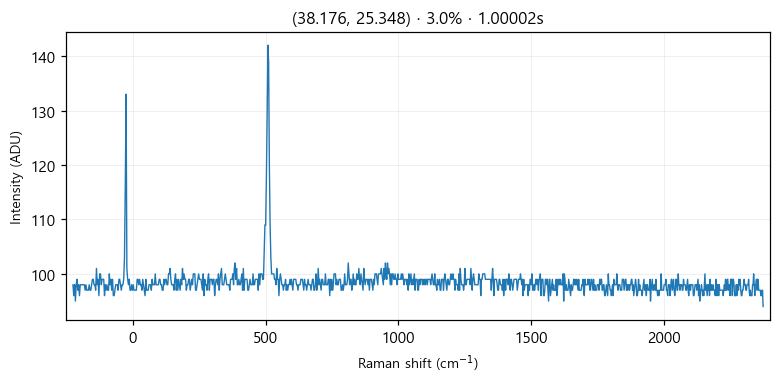

Source data for this figure (header and first rows):
# laser_power_pct, 3.0
# exposure_time, 1
# laser_nm, 532
# mode, single
pixel_index, raman_shift_cm-1, wavelength_nm, intensity
0, -225.3, 525.7, 98.0
1, -222.2, 525.8, 96.0
2, -219.2, 525.9, 98.0
3, -216.1, 526, 95.0
4, -213, 526.1, 98.0
5, -210, 526.1, 99.0
6, -206.9, 526.2, 97.0
7, -203.8, 526.3, 98.0
8, -200.8, 526.4, 96.0
9, -197.7, 526.5, 98.0
10, -194.7, 526.6, 98.0
11, -191.6, 526.7, 98.0
12, -188.6, 526.7, 98.0
13, -185.5, 526.8, 98.0
14, -182.4, 526.9, 98.0
15, -179.4, 527, 97.0
16, -176.3, 527.1, 98.0
17, -173.3, 527.2, 97.0
18, -170.2, 527.2, 97.0
19, -167.2, 527.3, 97.0
20, -164.2, 527.4, 98.0
21, -161.1, 527.5, 97.0
22, -158.1, 527.6, 97.0
23, -155, 527.7, 98.0
24, -152, 527.8, 99.0
25, -148.9, 527.8, 99.0
26, -145.9, 527.9, 98.0
27, -142.9, 528, 98.0
28, -139.8, 528.1, 97.0
29, -136.8, 528.2, 101.0
30, -133.8, 528.3, 98.0
31, -130.7, 528.3, 99.0
32, -127.7, 528.4, 96.0
33, -124.7, 528.5, 100.0
34, -121.6, 528.6, 100.0
35, -118.6, 528.7, 98.0
36, -115.6, 528.8, 99.0
37, -112.6, 528.9, 99.0
38, -109.5, 528.9, 99.0
39, -106.5, 529, 96.0
40, -103.5, 529.1, 98.0
41, -100.5, 529.2, 97.0
42, -97.44, 529.3, 98.0
43, -94.42, 529.4, 97.0
44, -91.41, 529.4, 97.0
45, -88.39, 529.5, 100.0
46, -85.38, 529.6, 98.0
47, -82.36, 529.7, 99.0
48, -79.35, 529.8, 97.0
49, -76.34, 529.9, 99.0
50, -73.33, 530, 96.0
51, -70.32, 530, 96.0
52, -67.31, 530.1, 97.0
53, -64.3, 530.2, 98.0
54, -61.3, 530.3, 98.0
55, -58.29, 530.4, 98.0
... 968 more rows
